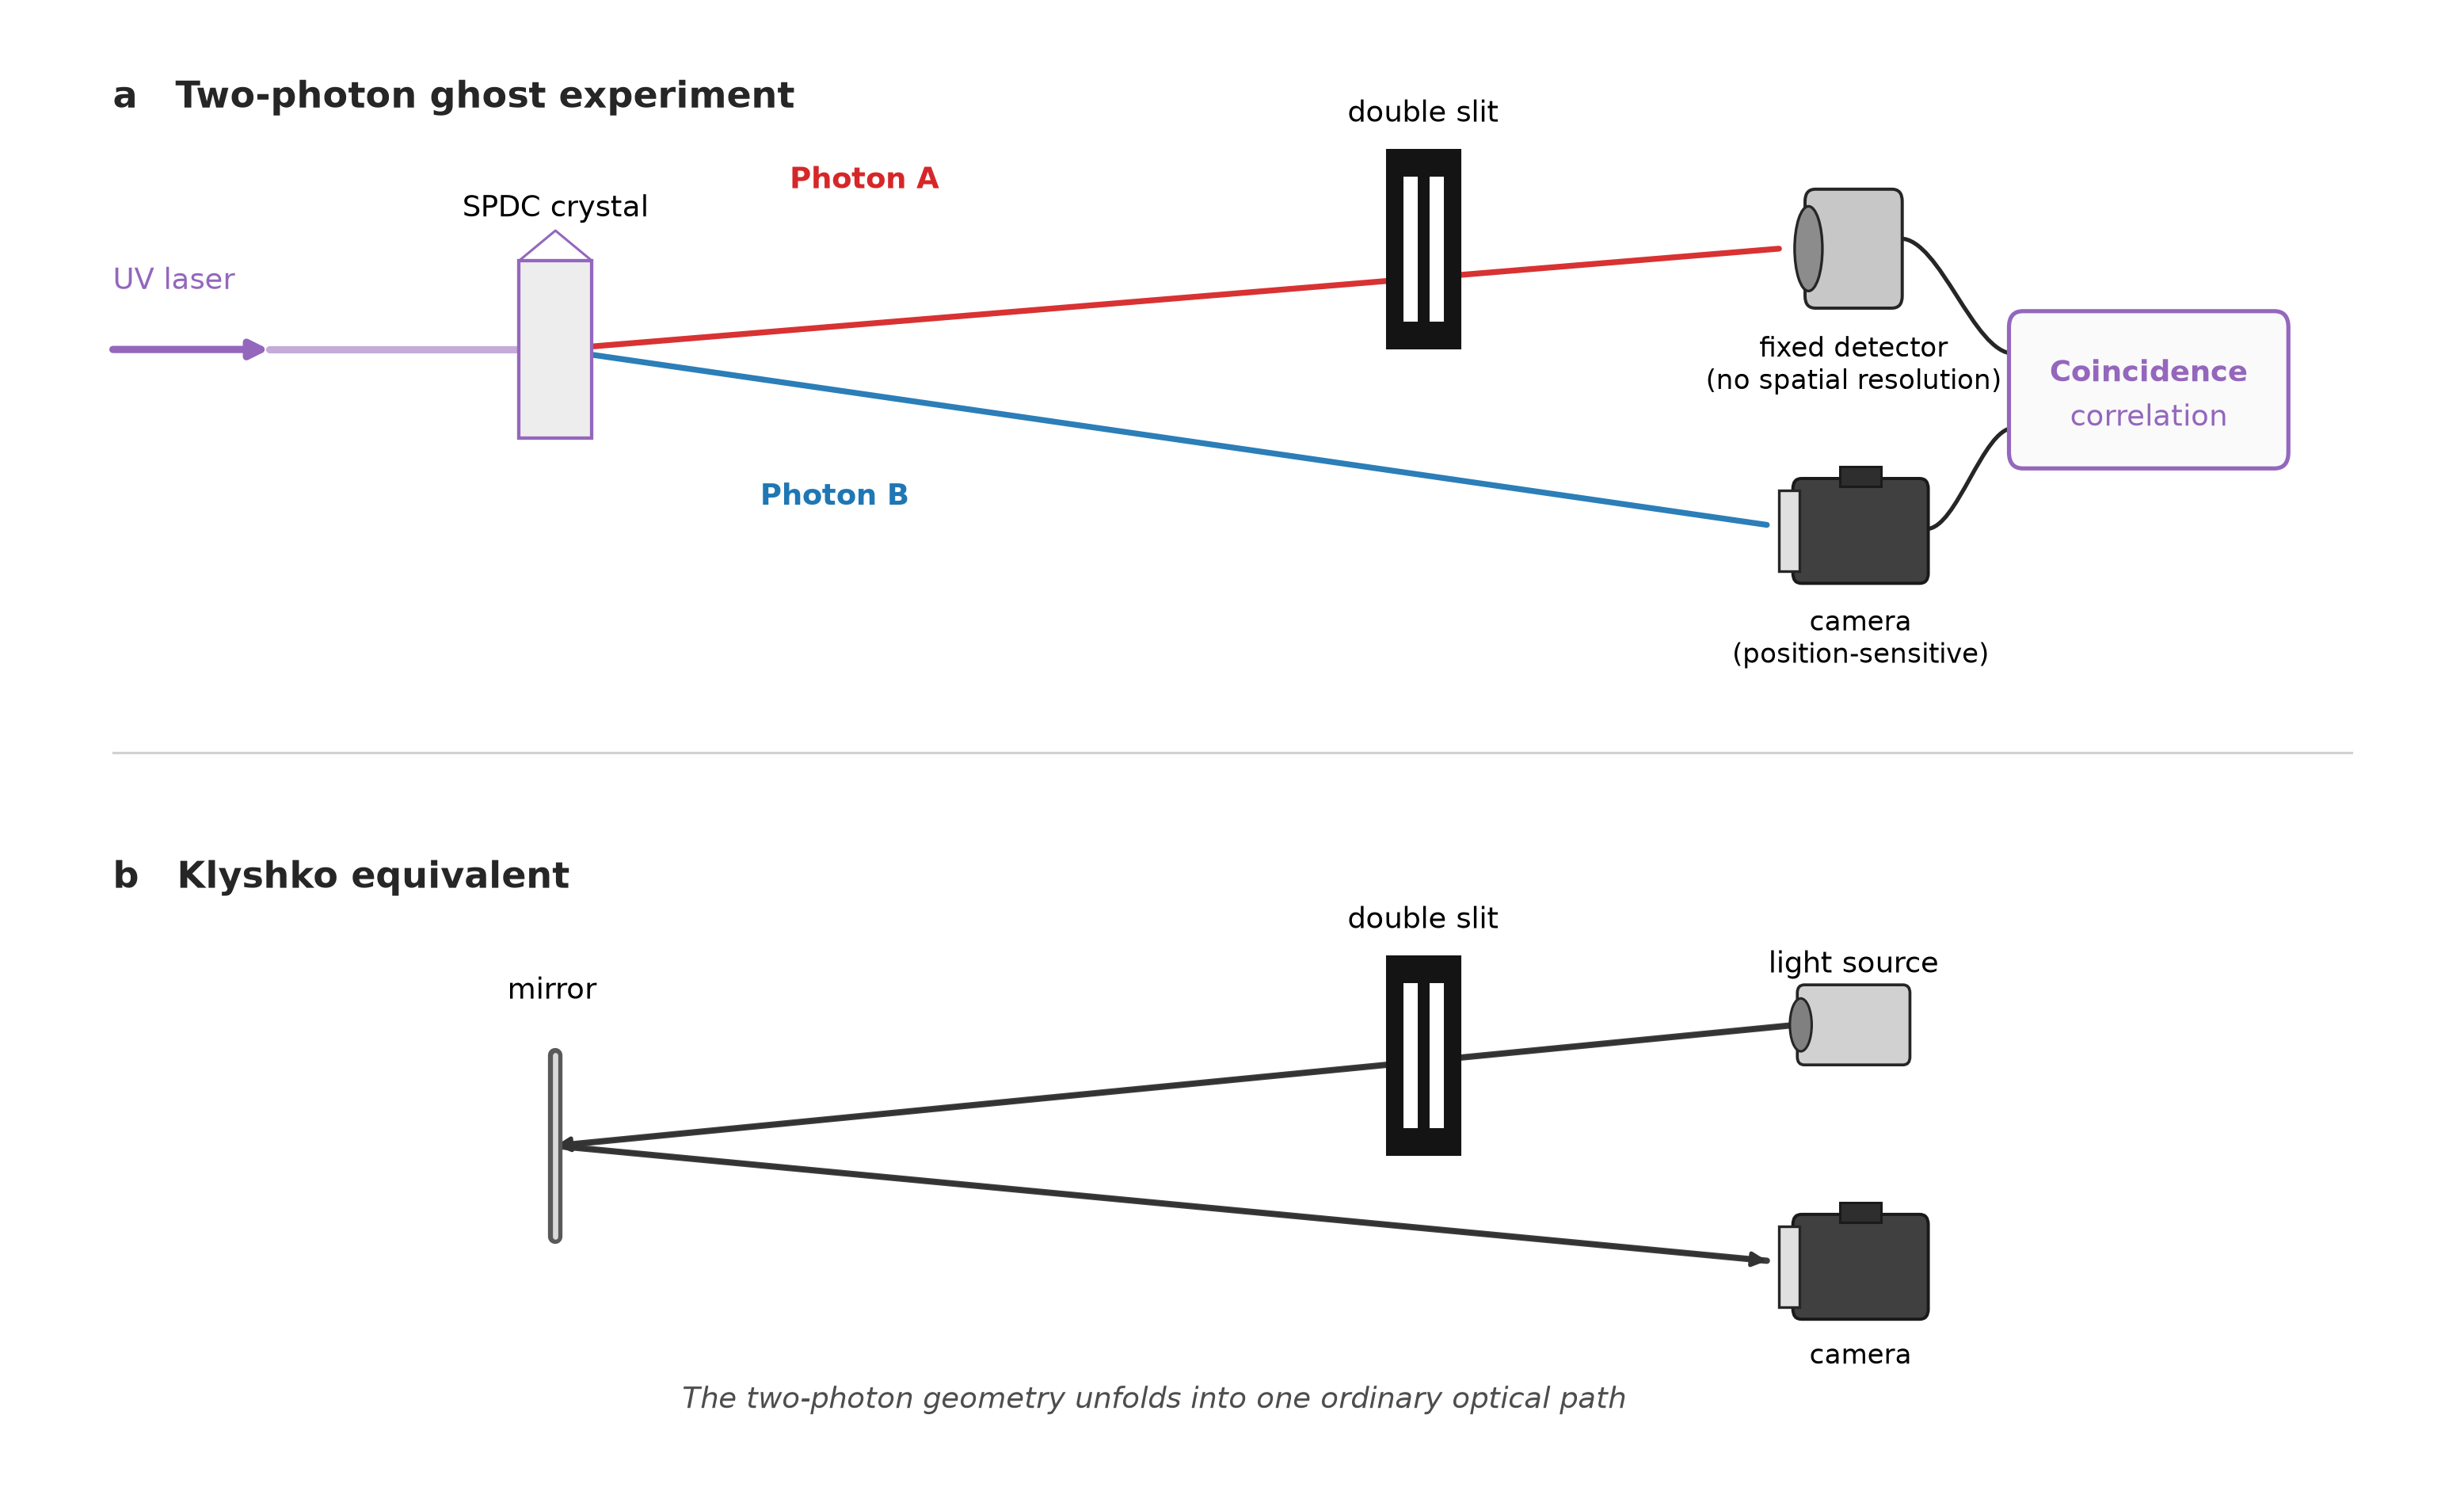

This chart was generated by the following Python code:
#!/usr/bin/env python3
"""
Klyshko advanced-wave picture for a ghost double-slit experiment.

Top:
    SPDC ghost-imaging setup.
    UV laser -> SPDC crystal.
    Photon A -> double slit -> fixed detector.
    Photon B -> camera.
    fixed and camera feed a coincidence-correlation unit.

Bottom:
    Klyshko equivalent.
    The fixed detector is replaced by a classical light source.
    The SPDC crystal is replaced by a mirror.
    Light propagates from the former fixed position, through the double slit,
    to the mirror, then onward to the camera.

The lower panel deliberately contains:
    - no pump laser
    - no Photon A / Photon B labels
    - no coincidence electronics

Outputs:
    klyshko_ghost_imaging_schematic.png
    klyshko_ghost_imaging_schematic.pdf
"""

from __future__ import annotations

from pathlib import Path
import numpy as np
import matplotlib.pyplot as plt
from matplotlib.patches import Rectangle, FancyBboxPatch, Ellipse, FancyArrowPatch
from matplotlib.path import Path as MplPath
from matplotlib.patches import PathPatch

FIGSIZE = (14, 8.5)
DPI = 220
SCRIPT_DIR = Path(__file__).resolve().parent
OUT_PNG = SCRIPT_DIR / "klyshko_ghost_imaging_schematic.png"
OUT_PDF = SCRIPT_DIR / "klyshko_ghost_imaging_schematic.pdf"

FONT_SMALL = 10
FONT_LABEL = 12
FONT_PANEL = 15
COLOR_PUMP = "tab:purple"
COLOR_A = "tab:red"
COLOR_B = "tab:blue"
COLOR_K = "0.20"
COLOR_NEUTRAL = "0.22"
PATH_LW = 2.4


def add_beam(ax, start, end, color, lw=PATH_LW, alpha=0.95, zorder=2):
    ax.plot([start[0], end[0]], [start[1], end[1]], color=color,
            linewidth=lw, alpha=alpha, solid_capstyle="round", zorder=zorder)


def add_arrow(ax, start, end, color=COLOR_NEUTRAL, lw=1.8,
              mutation_scale=14, zorder=3):
    ax.add_patch(FancyArrowPatch(start, end, arrowstyle="-|>",
                                 mutation_scale=mutation_scale,
                                 linewidth=lw, color=color,
                                 shrinkA=0, shrinkB=0, zorder=zorder))


def add_spdc_crystal(ax, center, width=0.42, height=0.88):
    x, y = center
    ax.add_patch(Rectangle((x-width/2, y-height/2), width, height,
                           linewidth=1.4, edgecolor=COLOR_PUMP,
                           facecolor="0.93", zorder=6))
    ax.plot([x-width/2, x, x+width/2],
            [y+height/2, y+height*0.67, y+height/2],
            color=COLOR_PUMP, linewidth=1.0, zorder=7)


def add_double_slit(ax, center, width=0.42, height=0.98,
                    slit_width=0.07, gap=0.08):
    x, y = center
    ax.add_patch(Rectangle((x-width/2, y-height/2), width, height,
                           facecolor="0.08", edgecolor="0.08", zorder=7))
    slit_h = height * 0.72
    slit_y = y - slit_h/2
    for sx in (x-gap/2-slit_width, x+gap/2):
        ax.add_patch(Rectangle((sx, slit_y), slit_width, slit_h,
                               facecolor="white", edgecolor="white", zorder=8))


def add_fixed_detector(ax, center, scale=1.0):
    x, y = center
    w, h = 0.52*scale, 0.55*scale
    ax.add_patch(FancyBboxPatch((x-w/2, y-h/2), w, h,
                                boxstyle="round,pad=0.02,rounding_size=0.06",
                                facecolor="0.78", edgecolor="0.15",
                                linewidth=1.3, zorder=6))
    ax.add_patch(Ellipse((x-w/2, y), width=0.16*scale, height=0.42*scale,
                         facecolor="0.55", edgecolor="0.15",
                         linewidth=1.1, zorder=7))


def add_camera(ax, center, scale=1.0):
    x, y = center
    body_w, body_h = 0.74*scale, 0.48*scale
    ax.add_patch(FancyBboxPatch((x-body_w/2, y-body_h/2), body_w, body_h,
                                boxstyle="round,pad=0.02,rounding_size=0.05",
                                facecolor="0.25", edgecolor="0.1",
                                linewidth=1.3, zorder=6))
    ax.add_patch(Rectangle((x-body_w/2-0.10*scale, y-0.20*scale),
                           0.12*scale, 0.40*scale,
                           facecolor="0.88", edgecolor="0.15",
                           linewidth=1.1, zorder=7))
    ax.add_patch(Rectangle((x-0.12*scale, y+body_h/2-0.02*scale),
                           0.24*scale, 0.10*scale,
                           facecolor="0.18", edgecolor="0.1",
                           linewidth=1.0, zorder=6))


def add_correlation_box(ax, xy, width=1.55, height=0.72):
    x, y = xy
    ax.add_patch(FancyBboxPatch((x-width/2, y-height/2), width, height,
                                boxstyle="round,pad=0.03,rounding_size=0.08",
                                facecolor="0.98", edgecolor=COLOR_PUMP,
                                linewidth=1.7, zorder=5))
    ax.text(x, y+0.08, "Coincidence", ha="center", va="center",
            fontsize=FONT_LABEL, weight="bold", color=COLOR_PUMP, zorder=6)
    ax.text(x, y-0.14, "correlation", ha="center", va="center",
            fontsize=FONT_LABEL, color=COLOR_PUMP, zorder=6)


def add_curved_wire(ax, start, end, color="0.15", lw=1.7, bend=0.35):
    x0, y0 = start
    x1, y1 = end
    dx = x1 - x0
    verts = [(x0, y0), (x0+bend*dx, y0), (x1-bend*dx, y1), (x1, y1)]
    codes = [MplPath.MOVETO, MplPath.CURVE4, MplPath.CURVE4, MplPath.CURVE4]
    ax.add_patch(PathPatch(MplPath(verts, codes), facecolor="none",
                           edgecolor=color, linewidth=lw, zorder=3))


def add_mirror(ax, center, length=0.82, angle_deg=-45):
    x, y = center
    theta = np.deg2rad(angle_deg)
    dx = (length/2) * np.cos(theta)
    dy = (length/2) * np.sin(theta)
    ax.plot([x-dx, x+dx], [y-dy, y+dy], color="0.35",
            linewidth=6.0, solid_capstyle="round", zorder=7)
    ax.plot([x-dx, x+dx], [y-dy, y+dy], color="0.85",
            linewidth=2.2, solid_capstyle="round", zorder=8)


def add_simple_laser(ax, center, direction="left", scale=1.0):
    x, y = center
    body_w, body_h = 0.58*scale, 0.34*scale
    ax.add_patch(FancyBboxPatch((x-body_w/2, y-body_h/2), body_w, body_h,
                                boxstyle="round,pad=0.02,rounding_size=0.04",
                                facecolor="0.82", edgecolor="0.15",
                                linewidth=1.2, zorder=6))
    aperture_x = x-body_w/2 if direction == "left" else x+body_w/2
    ax.add_patch(Ellipse((aperture_x, y), width=0.12*scale, height=0.25*scale,
                         facecolor="0.50", edgecolor="0.15",
                         linewidth=1.0, zorder=7))


def draw_quantum_panel(ax):
    y_source = 6.45
    crystal = (3.10, y_source)
    slit = (8.10, 6.95)
    fixed = (10.58, 6.95)
    camera = (10.62, 5.55)
    corr = (12.28, 6.25)

    ax.text(0.55, 7.65, "a   Two-photon ghost experiment",
            fontsize=FONT_PANEL, weight="bold", color="0.15")

    add_arrow(ax, (0.55, y_source), (1.45, y_source),
              color=COLOR_PUMP, lw=3.0, mutation_scale=15)
    add_beam(ax, (1.45, y_source), (2.88, y_source),
             COLOR_PUMP, lw=3.0, alpha=0.55)
    ax.text(0.55, y_source+0.30, "UV laser",
            color=COLOR_PUMP, fontsize=FONT_LABEL)

    add_spdc_crystal(ax, crystal)
    ax.text(crystal[0], crystal[1]+0.66, "SPDC crystal",
            ha="center", fontsize=FONT_LABEL)

    add_beam(ax, crystal, (10.15, 6.95), COLOR_A)
    add_double_slit(ax, slit)
    add_fixed_detector(ax, fixed)
    ax.text(4.45, 7.25, "Photon A", color=COLOR_A,
            fontsize=FONT_LABEL, weight="bold")
    ax.text(slit[0], slit[1]+0.63, "double slit",
            ha="center", fontsize=FONT_LABEL)
    ax.text(fixed[0], fixed[1]-0.42,
            "fixed detector\n(no spatial resolution)",
            ha="center", va="top", fontsize=FONT_SMALL+1)

    add_beam(ax, crystal, (10.08, 5.58), COLOR_B)
    add_camera(ax, camera)
    ax.text(4.28, 5.68, "Photon B", color=COLOR_B,
            fontsize=FONT_LABEL, weight="bold")
    ax.text(camera[0], camera[1]-0.38,
            "camera\n(position-sensitive)",
            ha="center", va="top", fontsize=FONT_SMALL+1)

    add_correlation_box(ax, corr)
    add_curved_wire(ax, (10.85, 7.00), (11.50, 6.43))
    add_curved_wire(ax, (11.00, 5.56), (11.50, 6.06))


def draw_klyshko_panel(ax):
    mirror = (3.10, 2.50)
    slit = (8.10, 2.95)
    source = (10.58, 3.10)
    camera = (10.62, 1.90)

    ax.text(0.55, 3.78, "b   Klyshko equivalent",
            fontsize=FONT_PANEL, weight="bold", color="0.15")

    add_simple_laser(ax, source, direction="left", scale=1.05)
    ax.text(source[0], source[1]+0.26, "light source",
            ha="center", fontsize=FONT_LABEL)

    add_double_slit(ax, slit)
    ax.text(slit[0], slit[1]+0.63, "double slit",
            ha="center", fontsize=FONT_LABEL)

    add_mirror(ax, mirror, length=0.90, angle_deg=90)
    ax.text(mirror[0]-0.02, mirror[1]+0.73, "mirror",
            ha="center", fontsize=FONT_LABEL)

    add_camera(ax, camera)
    ax.text(camera[0], camera[1]-0.38, "camera",
            ha="center", va="top", fontsize=FONT_SMALL+1)

    # Advanced-wave path: former fixed position -> double slit -> mirror -> camera
    add_beam(ax, (10.25, 3.10), mirror, COLOR_K, lw=2.6)
    add_beam(ax, mirror, (10.08, 1.93), COLOR_K, lw=2.6)

    # Arrowheads show the propagation direction in the unfolded picture.
    add_arrow(ax, (10.25, 3.10), mirror,
              color=COLOR_K, lw=1.7, mutation_scale=12)
    add_arrow(ax, mirror, (10.08, 1.93),
              color=COLOR_K, lw=1.7, mutation_scale=12)


    ax.text(6.55, 1.20,
            "The two-photon geometry unfolds into one ordinary optical path",
            ha="center", fontsize=FONT_LABEL, color="0.30", style="italic")


def make_figure():
    fig, ax = plt.subplots(figsize=FIGSIZE, dpi=DPI)
    ax.set_xlim(0, 14)
    ax.set_ylim(0.8, 8.1)
    ax.axis("off")

    draw_quantum_panel(ax)
    draw_klyshko_panel(ax)

    ax.plot([0.55, 13.45], [4.45, 4.45], color="0.82", linewidth=1.0, zorder=1)

    fig.tight_layout(pad=0.2)
    return fig


def main():
    fig = make_figure()
    fig.savefig(OUT_PNG, dpi=DPI, bbox_inches="tight")
    fig.savefig(OUT_PDF, bbox_inches="tight")
    plt.close(fig)
    print(f"Saved {OUT_PNG}")
    print(f"Saved {OUT_PDF}")


if __name__ == "__main__":
    main()
